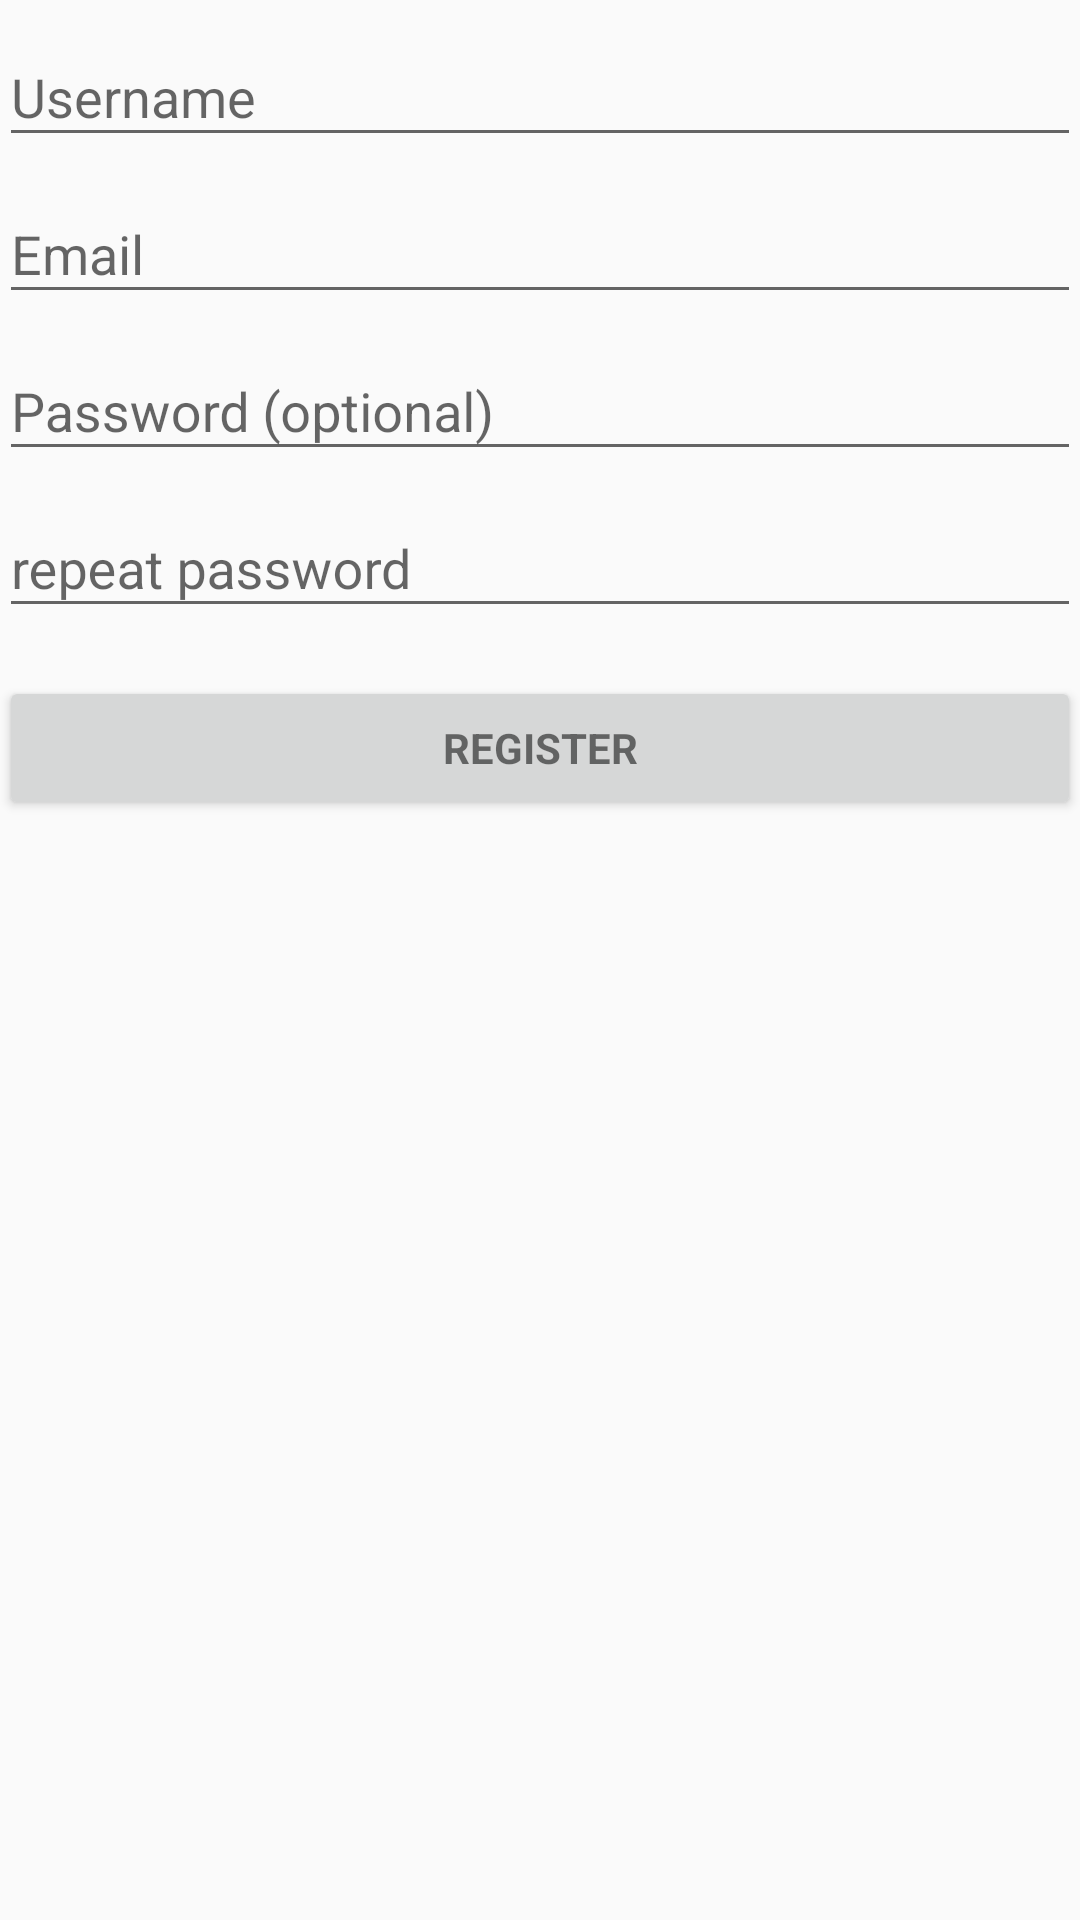

Android layout source for this screen:
<!-- AndroidManifest.xml: application theme AppTheme -->
<!-- res/layout/activity_register.xml -->
<LinearLayout xmlns:android="http://schemas.android.com/apk/res/android"
    xmlns:tools="http://schemas.android.com/tools"
    android:layout_width="match_parent"
    android:layout_height="match_parent"
    android:gravity="center_horizontal"
    android:orientation="vertical"
    android:paddingBottom="@dimen/activity_vertical_margin"
    android:paddingLeft="@dimen/activity_horizontal_margin"
    android:paddingRight="@dimen/activity_horizontal_margin"
    android:paddingTop="@dimen/activity_vertical_margin"
    tools:context="com.forjadesoftware.gerardo.economiahogar.RegisterActivity">

    
    <ProgressBar
        android:id="@+id/login_progress"
        style="?android:attr/progressBarStyleLarge"
        android:layout_width="wrap_content"
        android:layout_height="wrap_content"
        android:layout_marginBottom="8dp"
        android:visibility="gone" />

    <ScrollView
        android:id="@+id/login_form"
        android:layout_width="match_parent"
        android:layout_height="match_parent">

        <LinearLayout
            android:id="@+id/email_login_form"
            android:layout_width="match_parent"
            android:layout_height="wrap_content"
            android:orientation="vertical">

            <android.support.design.widget.TextInputLayout
                android:layout_width="match_parent"
                android:layout_height="wrap_content">

                <EditText
                    android:id="@+id/username"
                    android:layout_width="match_parent"
                    android:layout_height="wrap_content"
                    android:hint="Username"
                    android:imeActionId="6"
                    android:imeActionLabel="@string/action_sign_in_short"
                    android:imeOptions="actionUnspecified"
                    android:inputType="text"
                    android:maxLines="1"
                    android:singleLine="true" />

            </android.support.design.widget.TextInputLayout>
            <android.support.design.widget.TextInputLayout
                android:layout_width="match_parent"
                android:layout_height="wrap_content">

                <AutoCompleteTextView
                    android:id="@+id/email"
                    android:layout_width="match_parent"
                    android:layout_height="wrap_content"
                    android:hint="@string/prompt_email"
                    android:inputType="textEmailAddress"
                    android:maxLines="1"
                    android:singleLine="true" />

            </android.support.design.widget.TextInputLayout>

            <android.support.design.widget.TextInputLayout
                android:layout_width="match_parent"
                android:layout_height="wrap_content">

                <EditText
                    android:id="@+id/password"
                    android:layout_width="match_parent"
                    android:layout_height="wrap_content"
                    android:hint="@string/prompt_password"
                    android:imeActionId="6"
                    android:imeActionLabel="Password"
                    android:imeOptions="actionUnspecified"
                    android:inputType="textPassword"
                    android:maxLines="1"
                    android:singleLine="true" />

            </android.support.design.widget.TextInputLayout>
            <android.support.design.widget.TextInputLayout
                android:layout_width="match_parent"
                android:layout_height="wrap_content">

            <EditText
                android:id="@+id/repeatpassword"
                android:layout_width="match_parent"
                android:layout_height="wrap_content"
                android:hint="repeat password"
                android:imeActionId="6"
                android:imeActionLabel="Repeat Password"
                android:imeOptions="actionUnspecified"
                android:inputType="textPassword"
                android:maxLines="1"
                android:singleLine="true" />
            </android.support.design.widget.TextInputLayout>
            <Button
                android:id="@+id/email_sign_in_button"
                style="?android:textAppearanceSmall"
                android:layout_width="match_parent"
                android:layout_height="wrap_content"
                android:layout_marginTop="16dp"
                android:text="Register"
                android:textStyle="bold" />

        </LinearLayout>
    </ScrollView>
</LinearLayout>
<!-- resources referenced by this layout -->
<resources>
  <string name="action_sign_in_short">Sign in</string>
  <string name="prompt_email">Email</string>
  <string name="prompt_password">Password (optional)</string>
  <style name="AppTheme" parent="Theme.AppCompat.Light.DarkActionBar">
          
          <item name="colorPrimary">@color/colorPrimary</item>
          <item name="colorPrimaryDark">@color/colorPrimaryDark</item>
          <item name="colorAccent">@color/colorAccent</item>
      </style>
  <!-- not gathered from this repository: default colours our renderer supplied (Android Studio template values) -->
  <color name="colorPrimary">#FF6200EE</color>
  <color name="colorPrimaryDark">#FF3700B3</color>
  <color name="colorAccent">#FF03DAC5</color>
</resources>
